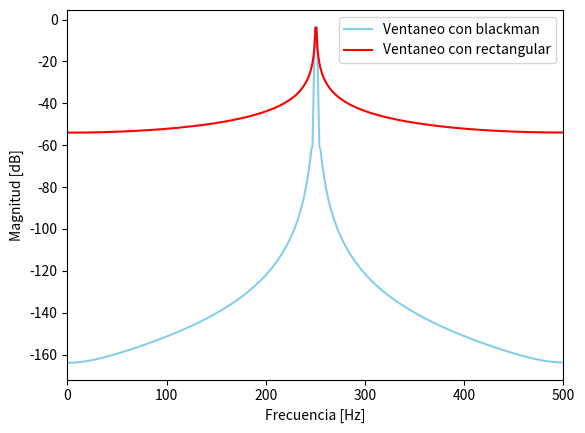

Write the Python code that produced this figure.
#!/usr/bin/env python3
# -*- coding: utf-8 -*-
"""
Created on Sat Apr 12 11:47:42 2025

[redacted]
"""

#!/usr/bin/env python3
# -*- coding: utf-8 -*-
"""
Created on Thu Mar 27 19:18:54 2025

[redacted]
"""

import numpy as np
import matplotlib.pyplot as plt
import scipy.signal.windows as signal

# Cerrar figuras anteriores
plt.close('all')

#%% Parámetros generales

fs = 1000                # frecuencia de muestreo (Hz)
N  = 1000                 # número de muestras
f0 = N/4+0.5                 # frecuencia a analizar (Hz)
"""sintonizo la fo en mitad de banda digital que va de 0 a Niquist (fs/2) esto
es importante conceptualmente porque en este punto estamos lejos de los efectos
de borde que nos propon el enfoque basado en ventanas """
ts = 1/fs                # tiempo de muestreo
df = fs/N
tt = np.linspace(0, (N-1)*ts, N)    #grilla temporal
ff = np.linspace(0, (N-1)*df, N)    #grilla frecuencial
bfrec = ff <= fs/2                  #vector booleano

#%% Señal senoidal y su FFT 

xx = np.sin(2 * np.pi * f0 * tt)
xx_norm = xx / np.std(xx) #normalizo dividiendo por el desvío standar
ft_xx = 1/N * np.fft.fft(xx_norm)

# Gráfica
# fig, axs = plt.subplots(2, 1, figsize=(10, 6), constrained_layout=True)

# # Señal en el tiempo
# axs[0].plot(tt, xx_norm)
# axs[0].set_title(f'Señal senoidal - f0 = {f0} Hz')
# axs[0].set_xlabel('Tiempo [s]')
# axs[0].set_ylabel('Amplitud')
# axs[0].set_ylim([-1.2, 1.2])
# axs[0].grid(True)

# # Espectro
# axs[1].plot(ff[bfrec], 10 * np.log10(2 * np.abs(ft_xx[bfrec])**2),
#             color='orange', linestyle='dotted', label='Espectro')
# axs[1].set_xlabel('Frecuencia [Hz]')
# axs[1].set_ylabel('Densidad de Potencia [dB]')
# axs[1].set_title('Espectro de Potencia')
# axs[1].grid(True)
# axs[1].legend()
# plt.show()

#%% Ventana de blackman en el tiempo y su fft

blackman_window = signal.blackman(N)                                #ventana blackman
ft_blackman = 1/N * np.fft.fft(blackman_window)                     #calculo fft

# Eje de frecuencias centrado manualmente (sino solo grafica el lado positivo)
ff_blackman = np.linspace(-fs/2, fs/2 - df, N)

# Reordenar la FFT para que coincida con ff_blackman
"""
Esto es porque FFT devuelve un vector con los valores positivos primero y luego
los negativos:
    [ f = 0     →       f = 500 hz      |      f = -500hz     →       f = 0 ]
"""
ft_blackman_acomodada = np.concatenate((ft_blackman[N//2:], ft_blackman[:N//2]))

# Magnitud en dB normalizada
mag_dB = 20 * np.log10(np.abs(ft_blackman_acomodada) / np.max(np.abs(ft_blackman_acomodada)))

# Gráficos
# plt.figure(2)
# plt.subplot(2,1,1)
# plt.plot(tt, blackman_window)
# plt.title("Ventana de blackman en el tiempo")
# plt.xlabel("Tiempo [s]")
# plt.grid(True)

# plt.subplot(2,1,2)
# plt.plot(ff_blackman, mag_dB)
# plt.title("Espectro de la ventana blackman")
# plt.xlabel("Frecuencia [Hz]")
# plt.ylabel("Magnitud [dB]")
# plt.xlim(-500, 500)
# plt.ylim(-120, 10)
# plt.grid(True)

# plt.tight_layout()
# plt.show()
#%% Ventaneo la señal y la grafico junto con el ventaneo rectangular

window_signal = xx * blackman_window                     #ventaneo la senoidal
window_signal_norm = window_signal/np.std(window_signal) #normalizo la señal ventaneada
ft_window_signal_norm = 1/N * np.fft.fft(window_signal_norm)  # FFT de la señal ventaneada y normalizada
plt.figure(3)
plt.plot( ff[bfrec] , 10*np.log10(2*np.abs(ft_window_signal_norm[bfrec])**2), label='Ventaneo con blackman', color='skyblue')
plt.plot(ff[bfrec] , 10*np.log10(2*np.abs(ft_xx[bfrec])**2), label='Ventaneo con rectangular', color='red')
plt.xlim(0, 500)
plt.xlabel("Frecuencia [Hz]")
plt.ylabel("Magnitud [dB]")
plt.legend()

#%%Conclusión
""" En N/4 tengo sintonizada la sinc y pareciera que es mejor ventanear con una fn rectangulo
pero apenas nos movemos un poco de la frecuencia de sintonia (+- 0,5 hz) el patrón se modifica.
Se ve que la señal se desparrama mucho menos con la ventana de blackman"""